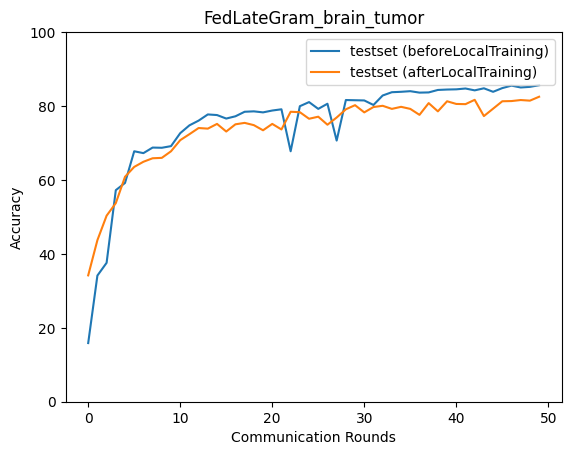

The file beside this chart, header and first rows:
epoch, accuracy_test_before, macro_f1_test_before, macro_precision_test_before, macro_recall_test_before, accuracy_test_after, macro_f1_test_after, macro_precision_test_after, macro_recall_test_after
0, 15.87, 13.1, 11.38, 15.49, 34.19, 32.28, 33.35, 34.48
1, 34.13, 29.14, 26.53, 33.85, 43.71, 42.73, 44.56, 44.17
2, 37.58, 30.09, 29.7, 37.98, 50.33, 50.58, 50.9, 50.56
3, 57.24, 55.75, 60.07, 57.88, 53.73, 50.91, 51.67, 54.23
4, 59.19, 52.43, 67.04, 60.04, 60.86, 58.81, 60.3, 61.3
5, 67.76, 65.49, 69.14, 68.31, 63.53, 62.84, 62.82, 63.85
6, 67.26, 64.97, 68.63, 67.81, 64.92, 63.14, 64.29, 65.39
7, 68.76, 66.32, 69.77, 69.35, 65.87, 65.94, 65.87, 66.08
8, 68.71, 68.75, 68.82, 68.96, 65.98, 66.1, 66.18, 66.1
9, 69.15, 69.3, 69.96, 69.41, 67.76, 67.17, 66.83, 68.01
10, 72.66, 71.97, 72.34, 73.03, 70.77, 70.45, 70.18, 70.98
11, 74.78, 74.41, 74.33, 75.06, 72.38, 71.95, 71.75, 72.59
12, 76.06, 75.55, 75.51, 76.34, 74.05, 73.64, 73.5, 74.26
13, 77.73, 77.5, 77.35, 77.93, 73.89, 73.52, 73.37, 74.11
14, 77.56, 77.44, 77.55, 77.69, 75.17, 75.15, 75.25, 75.28
15, 76.61, 76.81, 77.15, 76.71, 73.11, 73.07, 72.96, 73.3
16, 77.23, 77.32, 77.4, 77.4, 75.06, 74.8, 74.74, 75.22
17, 78.45, 78.4, 78.48, 78.58, 75.45, 75.14, 75.12, 75.65
18, 78.56, 78.22, 78.11, 78.8, 74.83, 74.57, 74.46, 75.05
19, 78.29, 77.99, 78.23, 78.56, 73.44, 72.89, 72.78, 73.75
20, 78.79, 78.58, 78.5, 79.03, 75.17, 75.32, 75.54, 75.29
21, 79.12, 79.21, 79.38, 79.23, 73.66, 73.6, 73.61, 73.92
22, 67.76, 68.57, 72.74, 67.63, 78.45, 78.4, 78.42, 78.64
23, 79.96, 79.76, 79.79, 80.19, 78.34, 78.24, 78.3, 78.52
24, 81.07, 80.92, 80.93, 81.24, 76.56, 76.14, 76.14, 76.89
25, 79.23, 78.94, 79.11, 79.52, 77.12, 76.85, 76.64, 77.37
26, 80.62, 80.46, 80.33, 80.84, 74.94, 74.73, 74.59, 75.17
27, 70.66, 71.55, 73.26, 70.78, 76.89, 76.77, 76.84, 77.04
28, 81.63, 81.58, 81.52, 81.82, 79.12, 79.05, 79, 79.28
29, 81.57, 81.39, 81.35, 81.82, 80.23, 80.17, 80.07, 80.42
30, 81.51, 81.36, 81.24, 81.75, 78.29, 78.11, 78.11, 78.57
31, 80.29, 80, 80.14, 80.62, 79.73, 79.82, 79.84, 79.88
32, 82.85, 82.91, 82.95, 82.97, 80.07, 80.03, 80.25, 80.18
33, 83.74, 83.72, 83.76, 83.87, 79.23, 79.33, 79.4, 79.36
34, 83.85, 83.88, 83.89, 84, 79.79, 80, 80.42, 79.84
35, 84.02, 84.13, 84.52, 84.08, 79.23, 79.29, 79.27, 79.38
36, 83.63, 83.69, 83.77, 83.75, 77.62, 77.67, 77.86, 77.71
37, 83.69, 83.72, 83.7, 83.85, 80.79, 80.87, 80.89, 80.94
38, 84.35, 84.44, 84.52, 84.46, 78.56, 78.36, 78.21, 78.79
39, 84.47, 84.41, 84.56, 84.59, 81.29, 81.44, 81.62, 81.38
40, 84.52, 84.61, 84.65, 84.65, 80.57, 80.44, 80.41, 80.73
41, 84.74, 84.73, 84.86, 84.85, 80.51, 80.43, 80.36, 80.73
42, 84.24, 84.17, 84.16, 84.46, 81.68, 81.82, 81.95, 81.8
43, 84.8, 84.88, 85.03, 84.89, 77.28, 77.33, 77.23, 77.54
44, 83.85, 83.78, 83.78, 84.09, 79.29, 79.27, 79.16, 79.48
45, 84.86, 84.87, 84.84, 84.99, 81.29, 81.16, 81.05, 81.51
46, 85.52, 85.53, 85.48, 85.67, 81.35, 81.6, 81.74, 81.49
47, 85.02, 85.13, 85.17, 85.14, 81.63, 81.66, 81.56, 81.81
48, 85.19, 85.2, 85.16, 85.33, 81.46, 81.5, 81.45, 81.59
49, 85.63, 85.63, 85.65, 85.74, 82.52, 82.46, 82.39, 82.7
